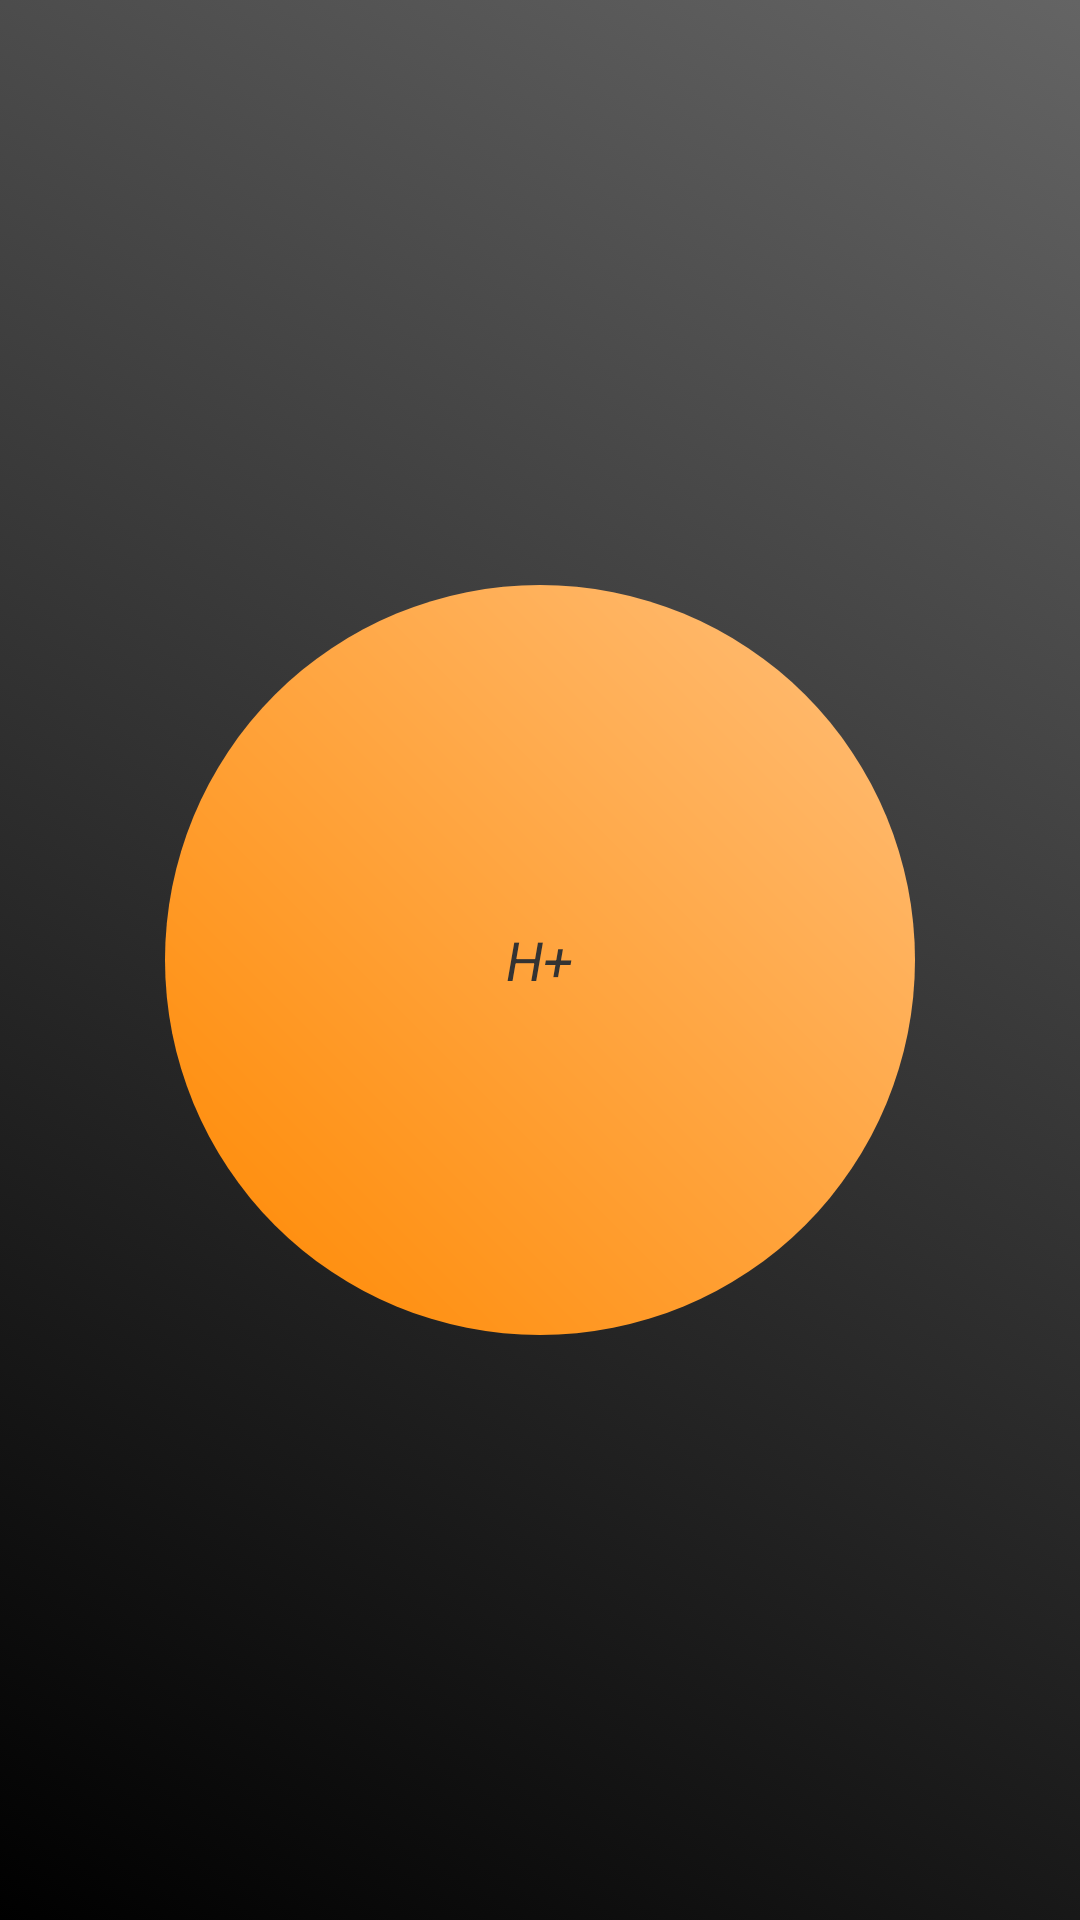

Android layout source for this screen:
<!-- AndroidManifest.xml: application theme AppTheme -->
<!-- res/layout/activity_tasker.xml -->
<?xml version="1.0" encoding="utf-8"?>
<FrameLayout
    
    xmlns:android="http://schemas.android.com/apk/res/android"
    android:background="@drawable/ic_background"
    android:layout_width="match_parent"
    android:layout_height="match_parent"
    android:fitsSystemWindows="false">

    <ImageView
        android:id="@+id/bg"
        android:layout_width="@dimen/button_size"
        android:layout_height="@dimen/button_size"
        android:layout_gravity="center"
        android:src="@drawable/ic_oval_background" />

    <TextView
        android:id="@+id/textButton"
        android:layout_width="wrap_content"
        android:layout_height="wrap_content"
        android:layout_gravity="center"
        android:text="H+"
        android:textAppearance="?android:attr/textAppearanceMedium"
        android:textColor="@color/notBlack"
        android:textSize="@dimen/logo_button_size"
        android:textStyle="italic" />

</FrameLayout>
<!-- resources referenced by this layout -->
<resources>
  <color name="notBlack">#333</color>
  <dimen name="button_size">250dp</dimen>
  <!-- drawable ic_background (drawable) -->
  <?xml version="1.0" encoding="utf-8"?>
  <selector
    xmlns:android="http://schemas.android.com/apk/res/android">
      <item>
          <shape>
              <gradient android:type="linear" android:endColor="#646464" android:startColor="#000" android:angle="45.0" />
          </shape>
      </item>
  </selector>
  <!-- drawable ic_oval_background (drawable) -->
  <?xml version="1.0" encoding="utf-8"?>
  <shape xmlns:android="http://schemas.android.com/apk/res/android"
      android:shape="oval">
  
      <gradient android:type="linear" android:endColor="@color/notOrange" android:startColor="@color/orange" android:angle="45.0" />
  
    
  </shape>
  <style name="AppTheme" parent="android:Theme.Holo">
          <item name="android:windowBackground">@drawable/ic_background</item>
          <item name="android:actionBarStyle">@style/Widget.ActionBar</item>
          <item name="android:actionButtonStyle">@style/Widget.ActionButton</item>
      </style>
  <color name="notOrange">#ffbf7a</color>
  <color name="orange">#f80</color>
  <style name="Widget.ActionBar" parent="android:Widget.Holo.ActionBar">
          <item name="android:background">@drawable/apptheme_tab_unselected_holo</item>
      </style>
  <style name="Widget.ActionButton" parent="android:Widget.Holo.ActionButton">
          <item name="android:background">@drawable/apptheme_list_selector_holo_dark</item>
      </style>
</resources>
